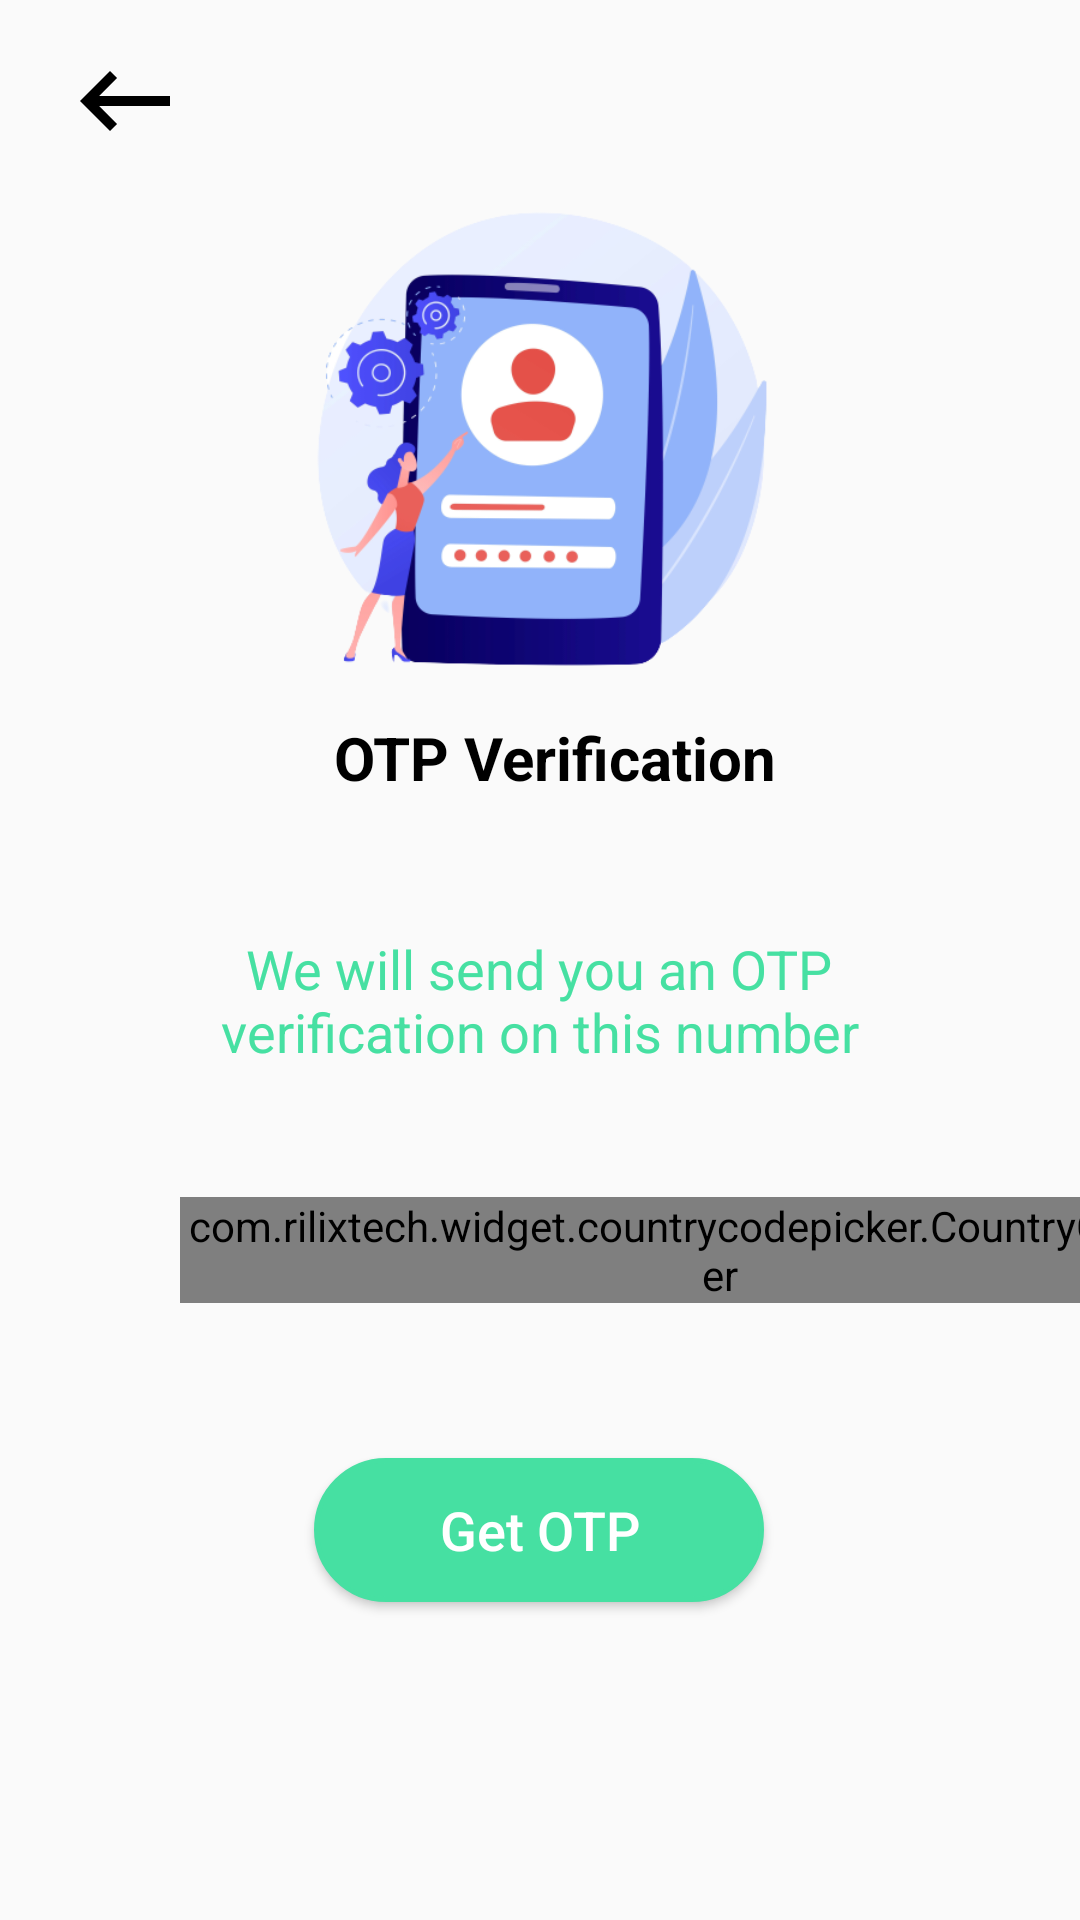

Write the Android layout XML for this screen, with the resource values it uses.
<!-- AndroidManifest.xml: application theme AppTheme -->
<!-- res/layout/activity_mobno_register.xml -->
<?xml version="1.0" encoding="utf-8"?>
<androidx.constraintlayout.widget.ConstraintLayout xmlns:android="http://schemas.android.com/apk/res/android"
    xmlns:app="http://schemas.android.com/apk/res-auto"
    xmlns:tools="http://schemas.android.com/tools"
    android:layout_width="match_parent"
    android:layout_height="match_parent"
    tools:context=".MobnoRegister">
    <ImageView
        android:id="@+id/back_btn2"
        android:layout_width="51dp"
        android:layout_height="40dp"
        android:layout_marginStart="16dp"
        android:src="@drawable/backbtn"
        app:layout_constraintBottom_toBottomOf="parent"
        app:layout_constraintStart_toStartOf="parent"
        app:layout_constraintTop_toTopOf="parent"
        app:layout_constraintVertical_bias="0.023" />

    <TextView
        android:id="@+id/textView3"
        android:layout_width="200dp"
        android:layout_height="40dp"
        android:paddingTop="5dp"
        android:textStyle="bold"
        android:paddingBottom="5dp"
        android:text="OTP Verification"
        android:textAlignment="center"
        android:textColor="#000"
        android:textSize="20dp"
        app:layout_constraintBottom_toBottomOf="parent"
        app:layout_constraintEnd_toEndOf="parent"
        app:layout_constraintHorizontal_bias="0.53"
        app:layout_constraintStart_toStartOf="parent"
        app:layout_constraintTop_toTopOf="parent"
        app:layout_constraintVertical_bias="0.39" />
    <ImageView
        android:id="@+id/welcomegif"
        android:layout_width="428dp"
        android:layout_height="200dp"
        android:src="@drawable/otpimage"
        app:layout_constraintBottom_toBottomOf="parent"
        app:layout_constraintEnd_toEndOf="parent"
        app:layout_constraintHorizontal_bias="0.529"
        app:layout_constraintStart_toStartOf="parent"
        app:layout_constraintTop_toTopOf="parent"
        app:layout_constraintVertical_bias="0.105" />


    <com.rilixtech.widget.countrycodepicker.CountryCodePicker
        android:id="@+id/ccp"
        android:layout_width="wrap_content"
        android:layout_height="wrap_content"
        android:layout_marginStart="60dp"
        app:ccp_defaultNameCode="IN"
        app:layout_constraintBottom_toBottomOf="parent"
        app:layout_constraintStart_toStartOf="parent"
        app:layout_constraintTop_toTopOf="parent"
        app:layout_constraintVertical_bias="0.660" />

    <EditText
        android:id="@+id/phone"
        android:layout_width="wrap_content"
        android:layout_height="wrap_content"
        android:layout_marginEnd="60dp"
        android:hint="Mobile Number"
        android:inputType="phone"
        android:textAlignment="center"
        android:textStyle="bold"
        app:layout_constraintBottom_toBottomOf="parent"
        app:layout_constraintEnd_toEndOf="parent"
        app:layout_constraintHorizontal_bias="0.0"
        app:layout_constraintStart_toEndOf="@+id/ccp"
        app:layout_constraintTop_toTopOf="parent"
        app:layout_constraintVertical_bias="0.665">

    </EditText>

    <TextView
        android:id="@+id/textView1"
        android:layout_width="250dp"
        android:layout_height="wrap_content"
        android:paddingTop="5dp"
        android:paddingBottom="5dp"
        android:text="We will send you an OTP verification on this number"
        android:textAlignment="center"
        android:textColor="#46E0A2"
        android:textSize="18dp"
        app:layout_constraintBottom_toBottomOf="parent"
        app:layout_constraintEnd_toEndOf="parent"
        app:layout_constraintHorizontal_bias="0.497"
        app:layout_constraintStart_toStartOf="parent"
        app:layout_constraintTop_toTopOf="parent"
        app:layout_constraintVertical_bias="0.523" />

    <Button
        android:id="@+id/getOtpBtn"
        android:layout_width="150dp"
        android:layout_height="wrap_content"
        android:background="@drawable/green_button"
        android:text="Get OTP"
        android:textAllCaps="false"
        android:textColor="#FFFFFF"
        android:textSize="18dp"
        app:layout_constraintBottom_toBottomOf="parent"
        app:layout_constraintEnd_toEndOf="parent"
        app:layout_constraintHorizontal_bias="0.498"
        app:layout_constraintStart_toStartOf="parent"
        app:layout_constraintTop_toTopOf="parent"
        app:layout_constraintVertical_bias="0.821" />
</androidx.constraintlayout.widget.ConstraintLayout>
<!-- resources referenced by this layout -->
<resources>
  <!-- drawable backbtn (drawable) -->
  <vector xmlns:android="http://schemas.android.com/apk/res/android"
      android:width="24dp"
      android:height="24dp"
      android:viewportWidth="24"
      android:viewportHeight="24"
      android:tint="#000">
    <path
        android:fillColor="@android:color/white"
        android:pathData="M21,11H6.83l3.58,-3.59L9,6l-6,6 6,6 1.41,-1.41L6.83,13H21z"/>
  </vector>
  <!-- drawable green_button (drawable) -->
  <?xml version="1.0" encoding="utf-8"?>
  <ripple xmlns:android="http://schemas.android.com/apk/res/android"
      android:color="#fff">
      <item>
          <shape android:shape="rectangle">
              <solid android:color="#46E0A2"/>
              <stroke android:color="#47CCDD" />
              <stroke android:width="5px" android:color="#46E0A2" />
              <corners android:radius="40dp" />
          </shape>
      </item>
  
  
  </ripple>
  <!-- drawable otpimage: png bitmap (drawable, 69706 bytes) -->
  <style name="AppTheme" parent="Theme.AppCompat.Light.DarkActionBar">
          <item name="colorPrimary">#000</item>
          <item name="colorPrimaryDark">#000</item>
          <item name="colorAccent">#46E0A2</item>
      </style>
</resources>
